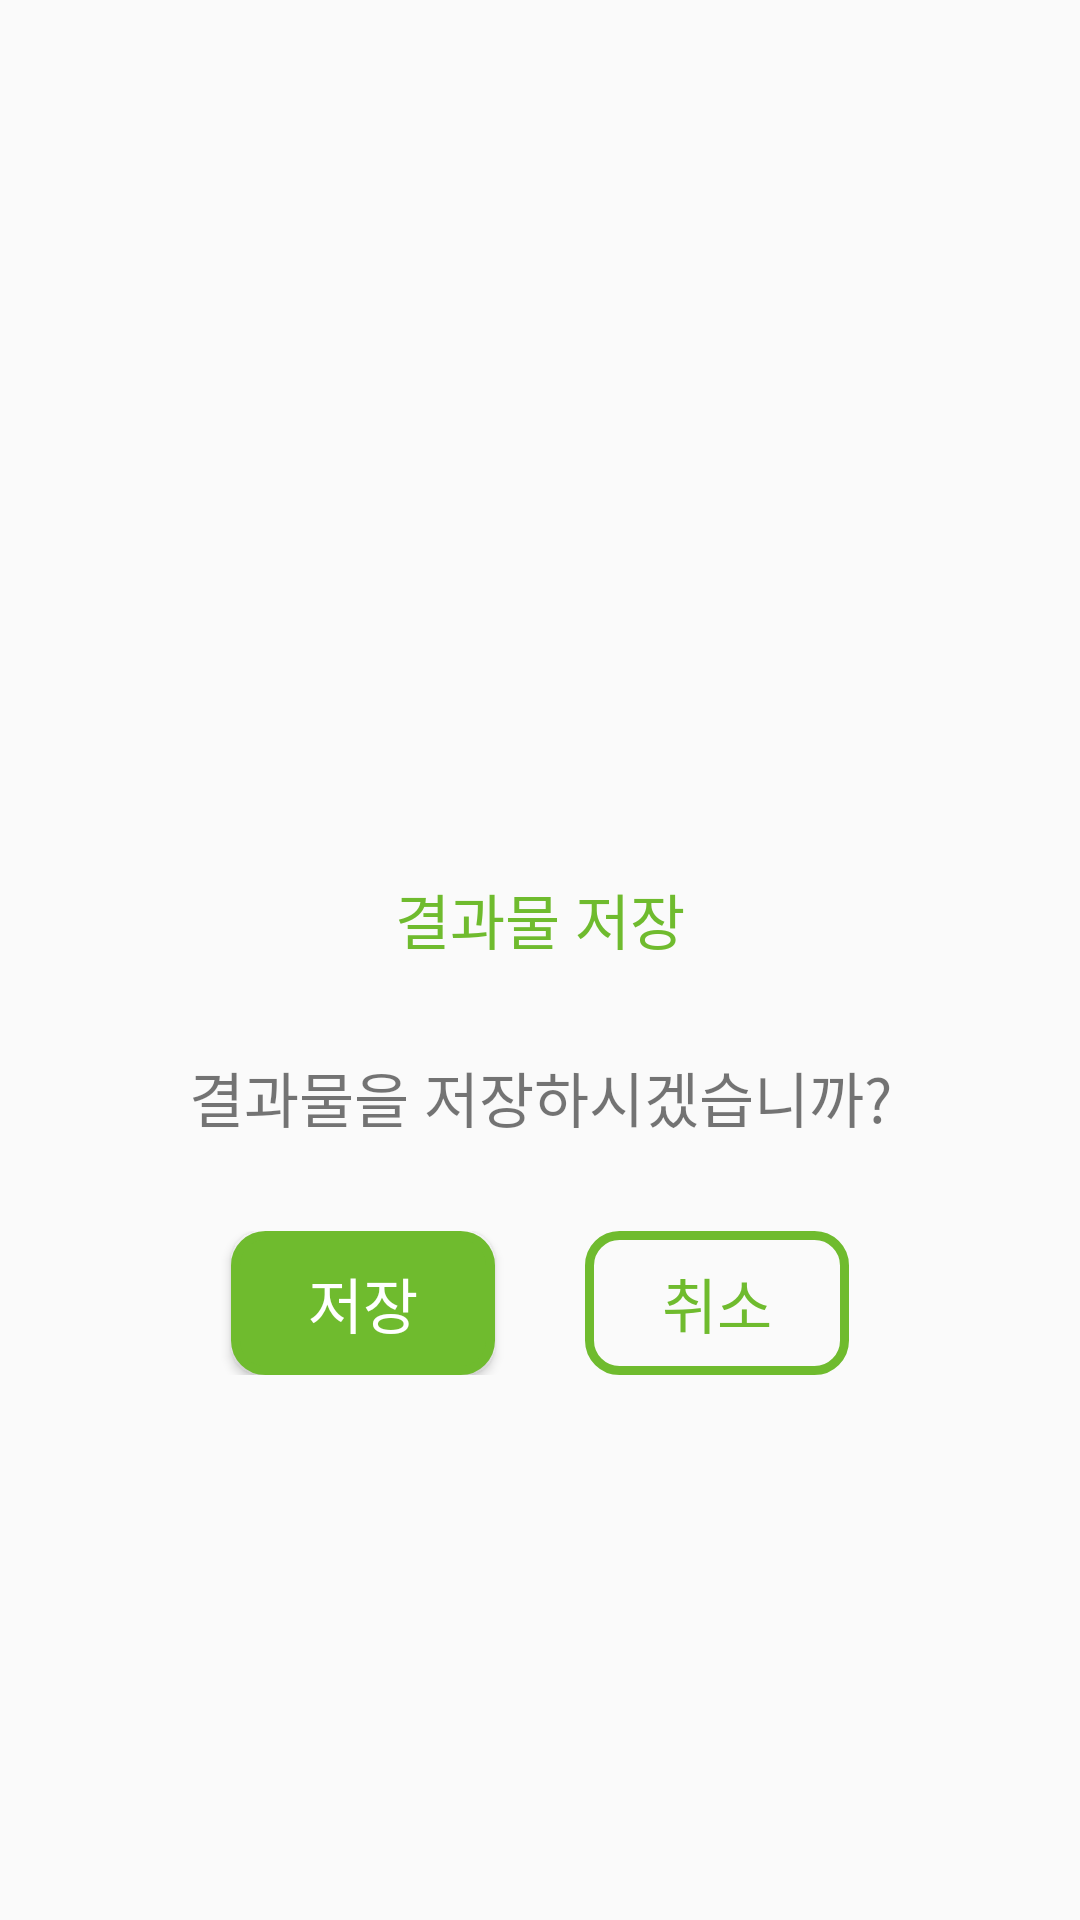

Write the Android layout XML for this screen, with the resource values it uses.
<!-- AndroidManifest.xml: application theme AppTheme -->
<!-- res/layout/savedialog_layout.xml -->
<?xml version="1.0" encoding="utf-8"?>
<LinearLayout xmlns:android="http://schemas.android.com/apk/res/android"
    android:layout_width="match_parent"
    android:layout_height="match_parent"
    android:gravity="center"
    android:orientation="vertical"
    android:paddingHorizontal="30dp"
    android:paddingVertical="15dp">

    <ImageView
        android:id="@+id/saveIcon"
        android:layout_width="match_parent"
        android:layout_height="80dp"
        android:src="@drawable/check" />

    <TextView
        android:id="@+id/savetext"
        android:layout_width="match_parent"
        android:layout_height="wrap_content"
        android:layout_marginTop="30dp"
        android:fontFamily="@font/nanumsquareb"
        android:text="@string/savedialog_msg"
        android:textAlignment="center"
        android:textColor="#6fbb2e"
        android:textSize="20sp" />

    <TextView
        android:id="@+id/savetext2"
        android:layout_width="match_parent"
        android:layout_height="wrap_content"
        android:layout_marginTop="30dp"
        android:fontFamily="@font/nanumsquarel"
        android:text="@string/savedialog_msg2"
        android:textAlignment="center"
        android:textSize="20sp" />

    <TableLayout
        android:layout_width="match_parent"
        android:layout_height="wrap_content"
        android:layout_marginTop="30dp">

        <TableRow android:gravity="center">

            <Button
                android:id="@+id/savedialog_continueBtn"
                android:layout_width="wrap_content"
                android:layout_height="wrap_content"
                android:layout_column="1"
                android:layout_marginHorizontal="15dp"
                android:background="@drawable/savedialog_continuebtn"
                android:text="저장"
                android:textColor="#ffffff"
                android:textSize="20dp" />

            <Button
                android:id="@+id/savedialog_exitBtn"
                android:layout_width="wrap_content"
                android:layout_height="wrap_content"
                android:layout_column="2"
                android:layout_marginHorizontal="15dp"
                android:background="@drawable/savedialog_exitbtn"
                android:text="취소"
                android:textColor="#6fbb2e"
                android:textSize="20dp" />
        </TableRow>
    </TableLayout>
</LinearLayout>
<!-- resources referenced by this layout -->
<resources>
  <!-- drawable savedialog_continuebtn (drawable) -->
  <?xml version="1.0" encoding="utf-8"?>
  <shape xmlns:android="http://schemas.android.com/apk/res/android">
      <solid android:color="#6fbb2e" />
      <stroke
          android:width="3dp"
          android:color="#6fbb2e" />
      <corners android:radius="10dp" />
  </shape>
  <!-- drawable savedialog_exitbtn (drawable) -->
  <?xml version="1.0" encoding="utf-8"?>
  <shape xmlns:android="http://schemas.android.com/apk/res/android">
      <solid android:color="@android:color/transparent"
          />
      <stroke
          android:color="#6fbb2e"
          android:width="3dp"/>
      <corners
          android:radius="10dp"/>
  </shape>
  <string name="savedialog_msg">결과물 저장</string>
  <string name="savedialog_msg2">결과물을 저장하시겠습니까?</string>
  <style name="AppTheme" parent="Theme.AppCompat.Light.DarkActionBar">
          
          <item name="colorPrimary">@color/colorPrimary</item>
          <item name="colorPrimaryDark">@color/colorPrimaryDark</item>
          <item name="colorAccent">@color/colorAccent</item>
          <item name="windowNoTitle">true</item>
          <item name="windowActionBar">false</item>
      </style>
  <color name="colorPrimary">#008577</color>
  <color name="colorPrimaryDark">#00574B</color>
  <color name="colorAccent">#D81B60</color>
</resources>
